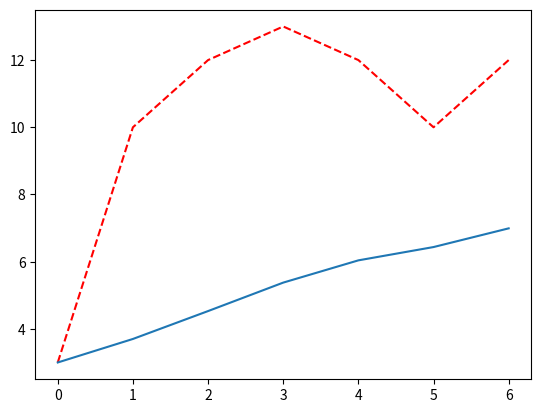

Generate this figure with matplotlib:
def exponential_smoothing(series, alpha):
    result = [series[0]] # first value is same as series
    for n in range(1, len(series)):
        result.append(alpha * series[n] + (1 - alpha) * result[n-1])
    return result

if __name__ == "__main__":
    import matplotlib.pyplot as plt
    xaxis = [0,1,2,3,4,5,6]
    series = [3,10,12,13,12,10,12]
    res = exponential_smoothing(series, 0.1)
    plt.plot(xaxis, series, "r--", xaxis, res)
    plt.show()
